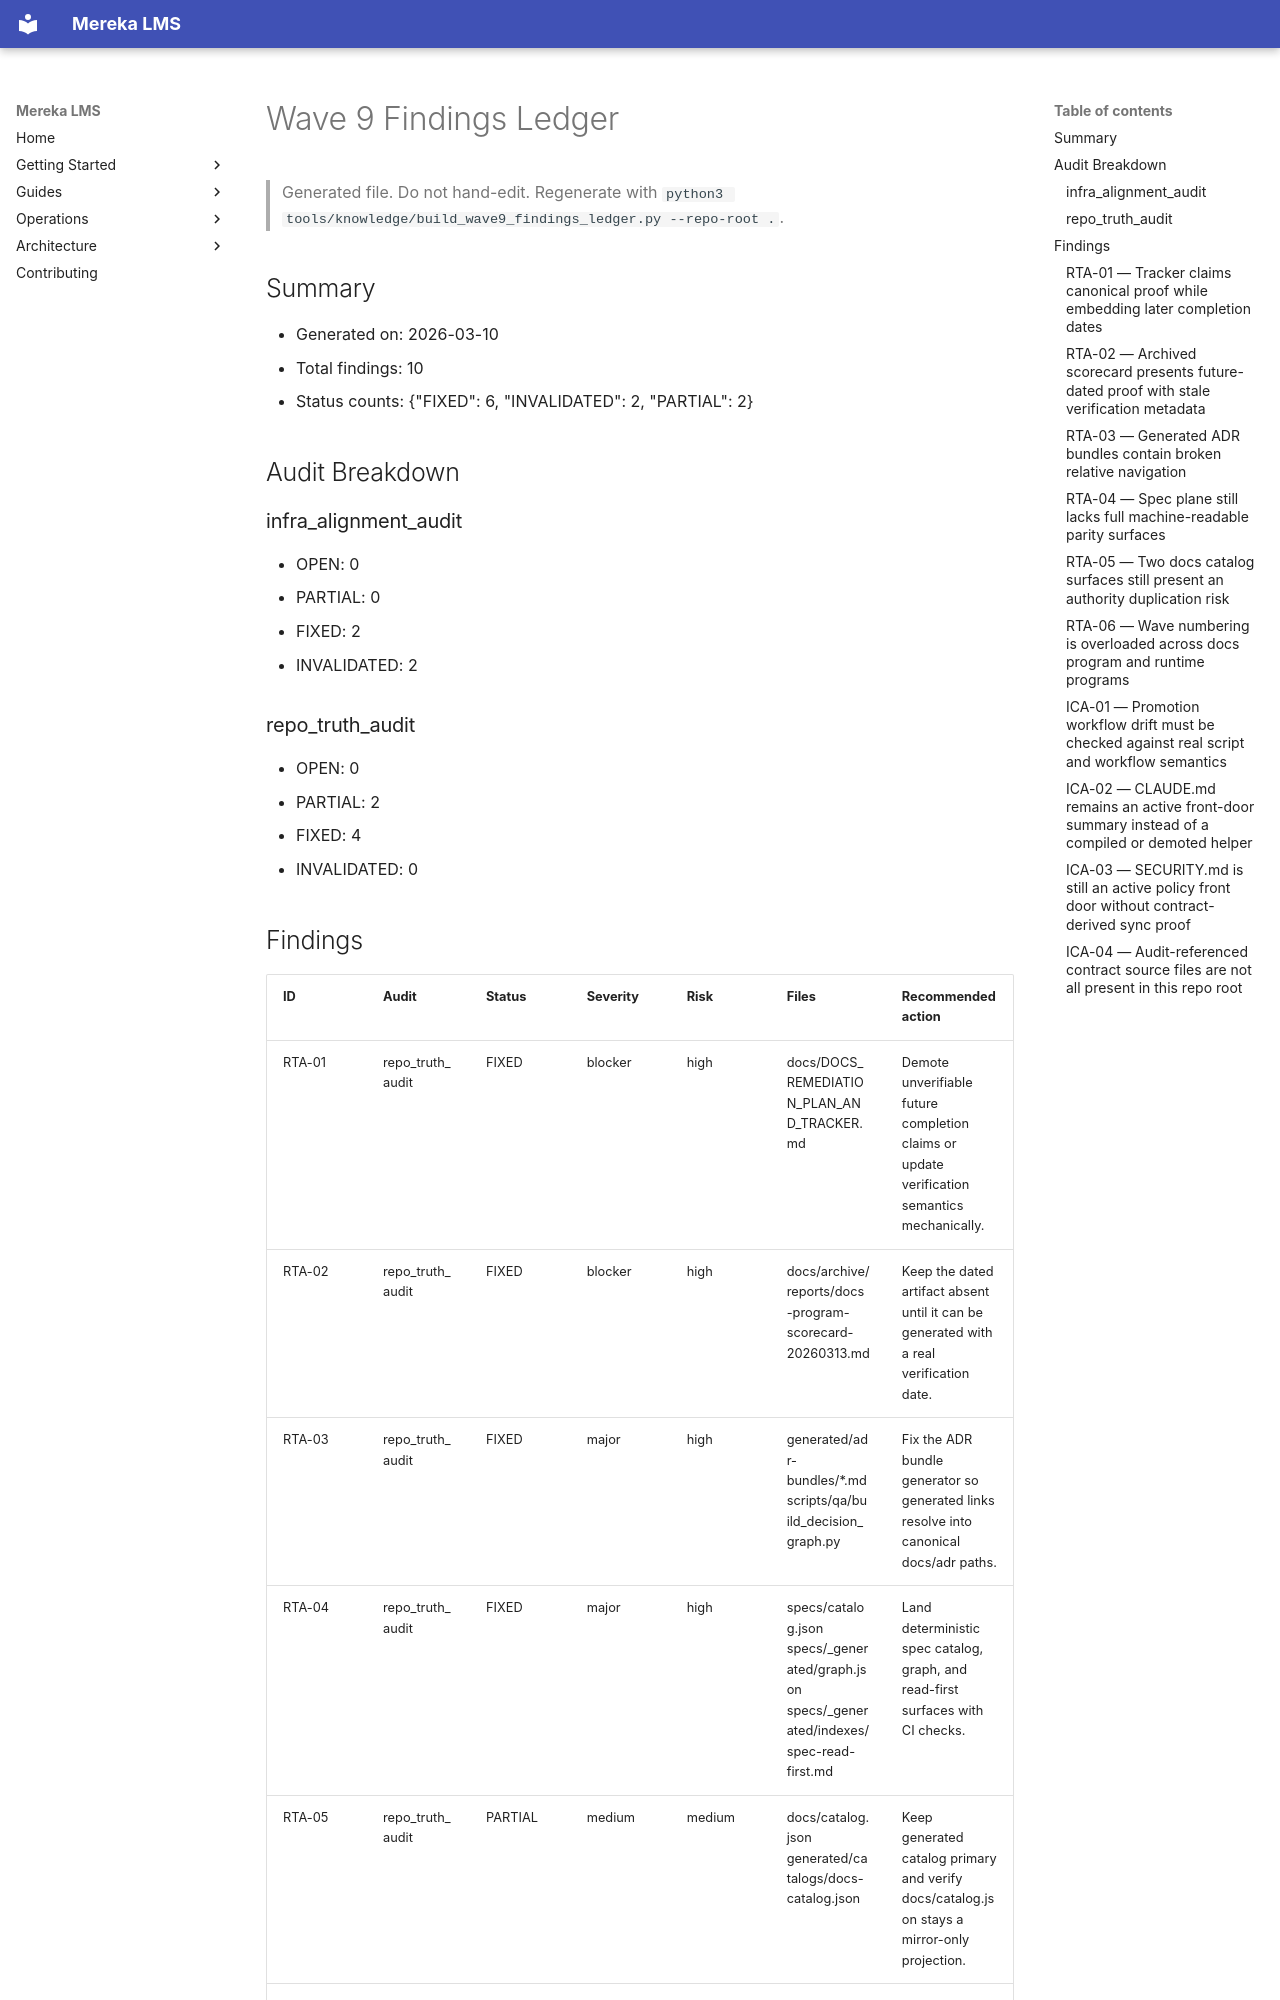

repository: lifeofgurpreet/mereka-lms-prototype · page: meta/docs-program/WAVE9_FINDINGS_LEDGER/index.html · generator: mkdocs

# Wave 9 Findings Ledger

> Generated file. Do not hand-edit. Regenerate with `python3 tools/knowledge/build_wave9_findings_ledger.py --repo-root .`.

## Summary

- Generated on: 2026-03-10
- Total findings: 10
- Status counts: {"FIXED": 6, "INVALIDATED": 2, "PARTIAL": 2}

## Audit Breakdown

### infra_alignment_audit
- OPEN: 0
- PARTIAL: 0
- FIXED: 2
- INVALIDATED: 2

### repo_truth_audit
- OPEN: 0
- PARTIAL: 2
- FIXED: 4
- INVALIDATED: 0
